The GitHub repository Hews99vi/Tea-diseases-Detection-model contains a labelled image folder "tea sickness dataset" with 8 categories: anthracnose, algal leaf, bird eye spot, brown blight, gray light, healthy, red leaf spot, white spot. Examples follow, each with its label.

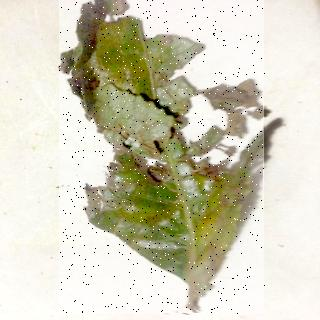
Label: red leaf spot

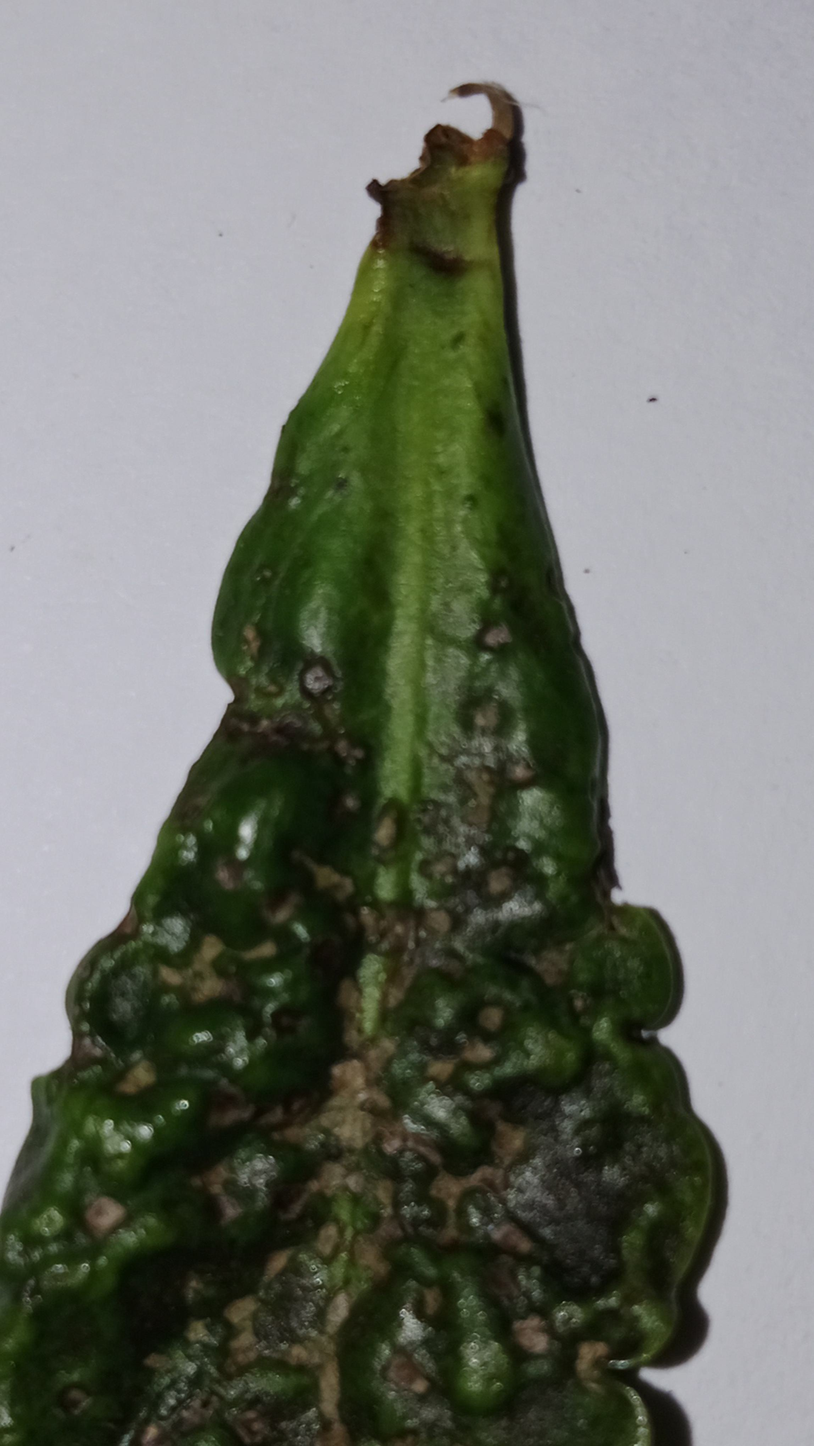
Label: anthracnose

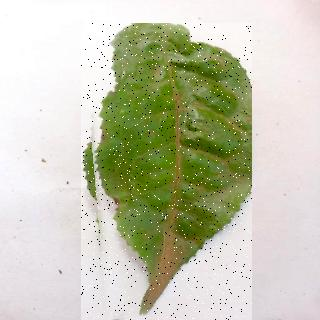
Label: algal leaf

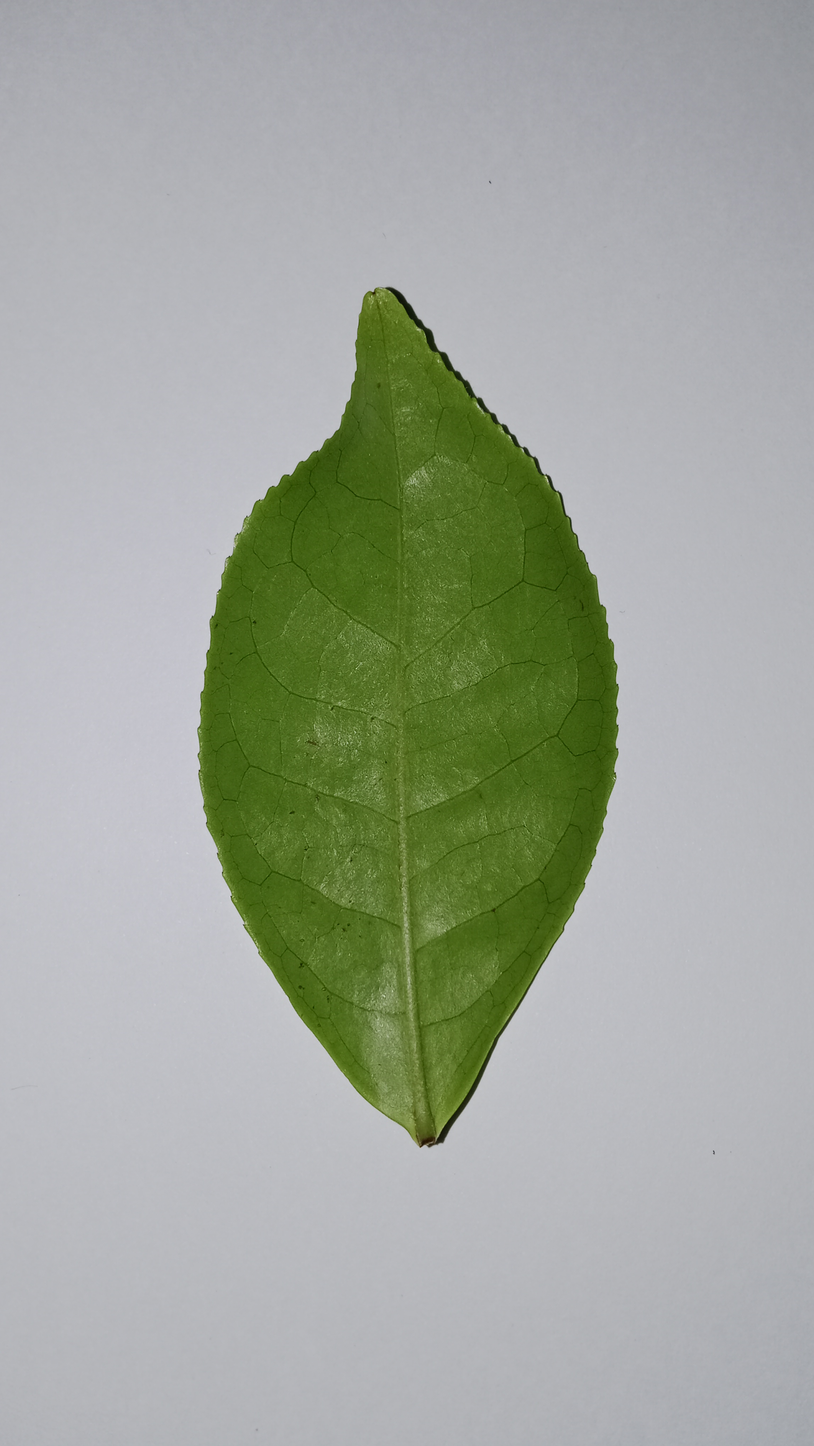
Label: healthy

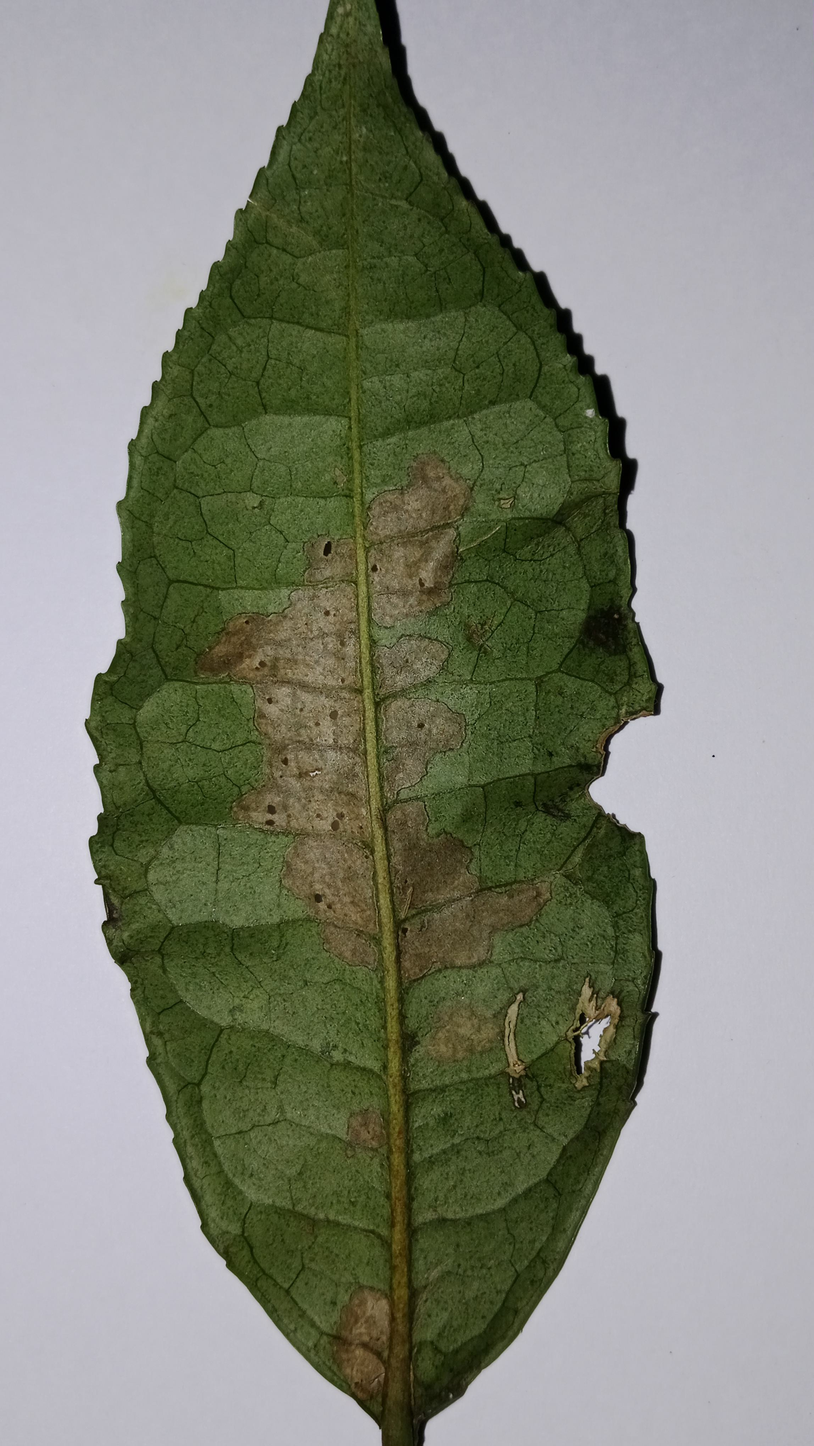
Label: gray light

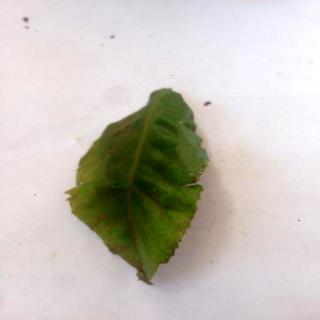
Label: brown blight
